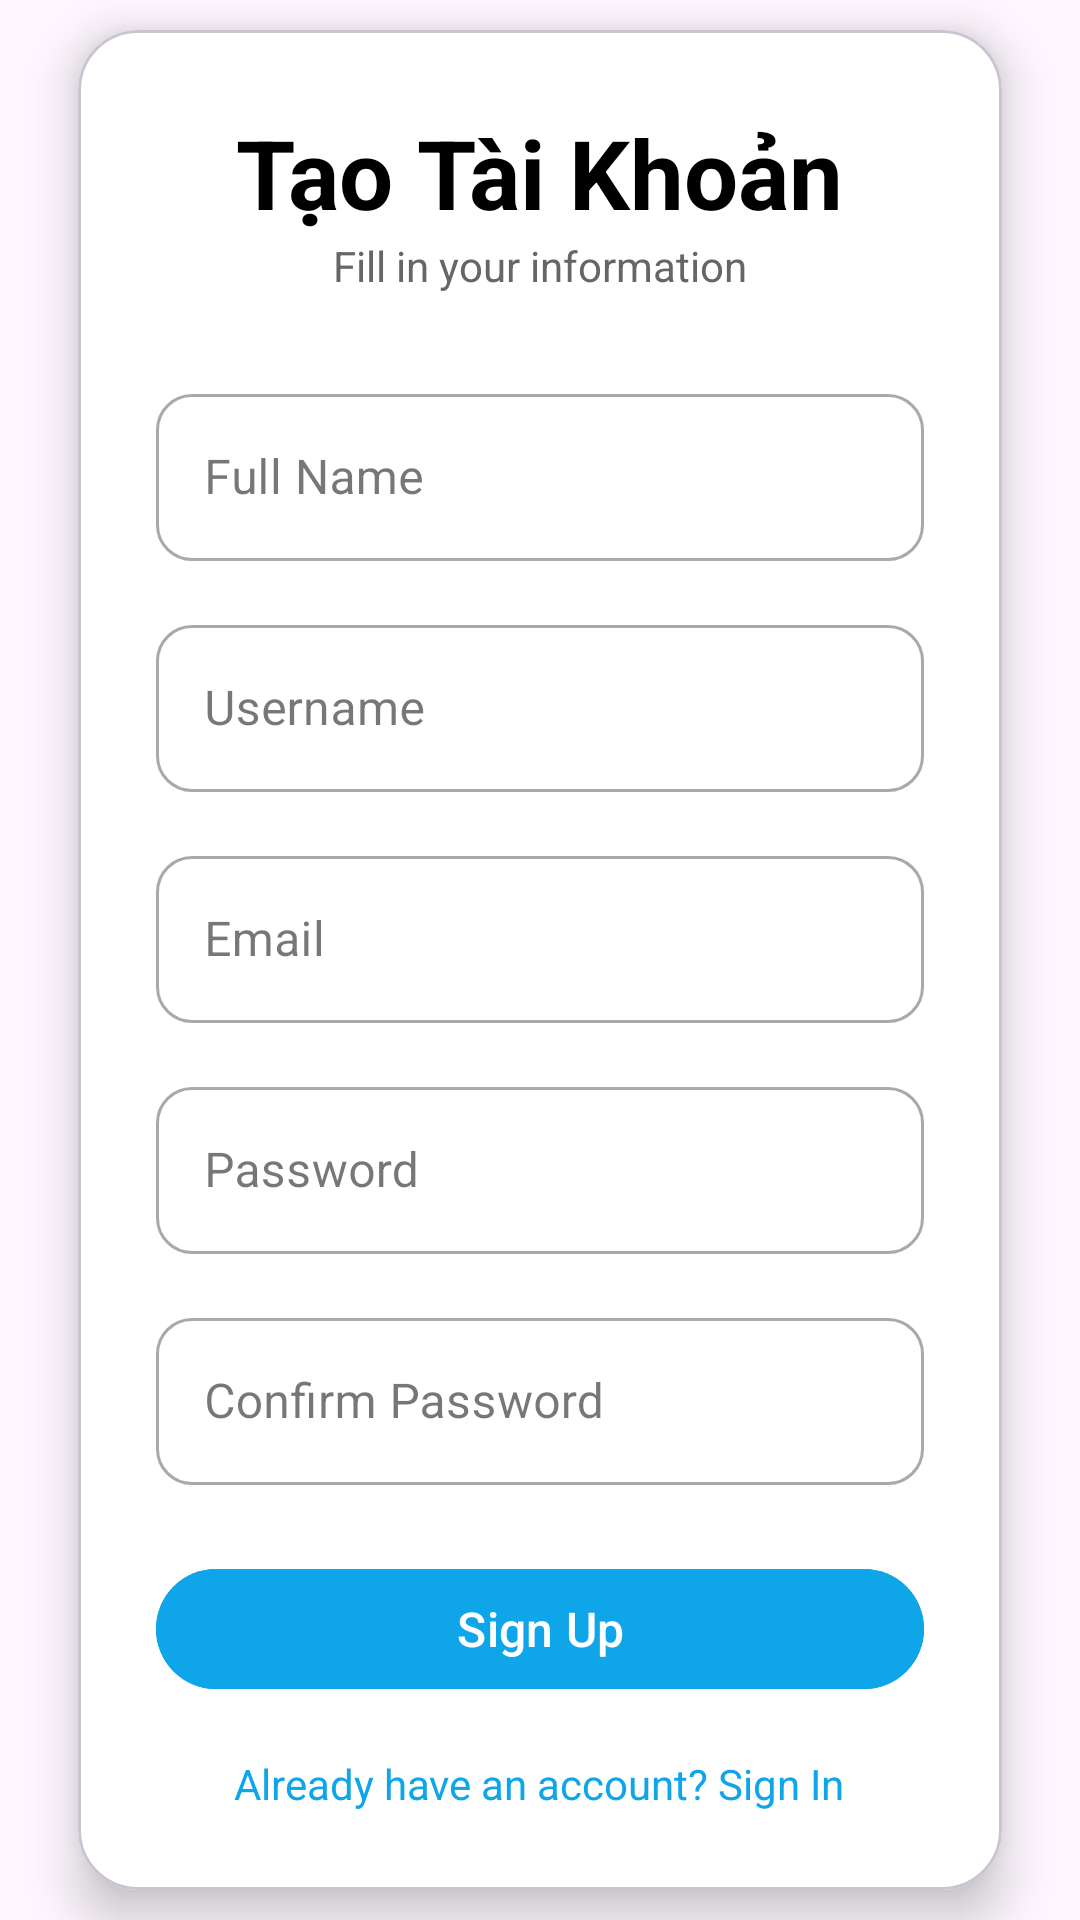

Produce the Android XML layout that renders to this screen, including the resource entries it uses.
<!-- AndroidManifest.xml: application theme Theme.QUANLYTHUCHI_5BongHoa -->
<!-- res/layout/dangky.xml -->
<?xml version="1.0" encoding="utf-8"?>
<androidx.constraintlayout.widget.ConstraintLayout xmlns:android="http://schemas.android.com/apk/res/android"
    xmlns:app="http://schemas.android.com/apk/res-auto"
    xmlns:tools="http://schemas.android.com/tools"
    android:layout_width="match_parent"
    android:layout_height="match_parent"
    android:background="@color/mau_chu_dao"
    tools:context="com.example.quanlythuchi_5bonghoa.dangky">

    <com.google.android.material.card.MaterialCardView
        android:layout_width="0dp"
        android:layout_height="wrap_content"
        android:layout_marginHorizontal="26dp"
        android:layout_marginVertical="40dp"
        app:cardCornerRadius="20dp"
        app:cardElevation="10dp"
        app:cardBackgroundColor="@android:color/white"
        app:layout_constraintTop_toTopOf="parent"
        app:layout_constraintBottom_toBottomOf="parent"
        app:layout_constraintStart_toStartOf="parent"
        app:layout_constraintEnd_toEndOf="parent">

        <LinearLayout
            android:layout_width="match_parent"
            android:layout_height="wrap_content"
            android:orientation="vertical"
            android:padding="26dp">

            <TextView
                android:id="@+id/tvTitle"
                android:layout_width="wrap_content"
                android:layout_height="wrap_content"
                android:text="Tạo Tài Khoản"
                android:textSize="32sp"
                android:textStyle="bold"
                android:textColor="#000"
                android:layout_gravity="center" />

            <TextView
                android:layout_width="wrap_content"
                android:layout_height="wrap_content"
                android:text="Fill in your information"
                android:textColor="#666"
                android:textSize="14sp"
                android:layout_gravity="center" />

            <com.google.android.material.textfield.TextInputLayout
                android:id="@+id/tilFullName"
                android:layout_width="match_parent"
                android:layout_height="wrap_content"
                android:layout_marginTop="28dp"
                style="@style/Widget.MaterialComponents.TextInputLayout.OutlinedBox"
                app:boxCornerRadiusTopStart="12dp"
                app:boxCornerRadiusTopEnd="12dp"
                app:boxCornerRadiusBottomStart="12dp"
                app:boxCornerRadiusBottomEnd="12dp">

                <com.google.android.material.textfield.TextInputEditText
                    android:id="@+id/edtFullName"
                    android:layout_width="match_parent"
                    android:layout_height="wrap_content"
                    android:hint="Full Name"
                    android:inputType="textPersonName" />
            </com.google.android.material.textfield.TextInputLayout>

            <com.google.android.material.textfield.TextInputLayout
                android:id="@+id/tilUsername"
                android:layout_width="match_parent"
                android:layout_height="wrap_content"
                android:layout_marginTop="16dp"
                style="@style/Widget.MaterialComponents.TextInputLayout.OutlinedBox"
                app:boxCornerRadiusTopStart="12dp"
                app:boxCornerRadiusTopEnd="12dp"
                app:boxCornerRadiusBottomStart="12dp"
                app:boxCornerRadiusBottomEnd="12dp">

                <com.google.android.material.textfield.TextInputEditText
                    android:id="@+id/edtUsername"
                    android:layout_width="match_parent"
                    android:layout_height="wrap_content"
                    android:hint="Username"
                    android:inputType="textPersonName" />
            </com.google.android.material.textfield.TextInputLayout>

            <com.google.android.material.textfield.TextInputLayout
                android:id="@+id/tilEmail"
                android:layout_width="match_parent"
                android:layout_height="wrap_content"
                android:layout_marginTop="16dp"
                style="@style/Widget.MaterialComponents.TextInputLayout.OutlinedBox"
                app:boxCornerRadiusTopStart="12dp"
                app:boxCornerRadiusTopEnd="12dp"
                app:boxCornerRadiusBottomStart="12dp"
                app:boxCornerRadiusBottomEnd="12dp">

                <com.google.android.material.textfield.TextInputEditText
                    android:id="@+id/edtEmail"
                    android:layout_width="match_parent"
                    android:layout_height="wrap_content"
                    android:hint="Email"
                    android:inputType="textEmailAddress" />
            </com.google.android.material.textfield.TextInputLayout>

            <com.google.android.material.textfield.TextInputLayout
                android:id="@+id/tilPassword"
                android:layout_width="match_parent"
                android:layout_height="wrap_content"
                android:layout_marginTop="16dp"
                style="@style/Widget.MaterialComponents.TextInputLayout.OutlinedBox"
                app:boxCornerRadiusTopStart="12dp"
                app:boxCornerRadiusTopEnd="12dp"
                app:boxCornerRadiusBottomStart="12dp"
                app:boxCornerRadiusBottomEnd="12dp">

                <com.google.android.material.textfield.TextInputEditText
                    android:id="@+id/edtPassword"
                    android:layout_width="match_parent"
                    android:layout_height="wrap_content"
                    android:hint="Password"
                    android:inputType="textPassword" />
            </com.google.android.material.textfield.TextInputLayout>

            <com.google.android.material.textfield.TextInputLayout
                android:id="@+id/tilConfirmPassword"
                android:layout_width="match_parent"
                android:layout_height="wrap_content"
                android:layout_marginTop="16dp"
                style="@style/Widget.MaterialComponents.TextInputLayout.OutlinedBox"
                app:boxCornerRadiusTopStart="12dp"
                app:boxCornerRadiusTopEnd="12dp"
                app:boxCornerRadiusBottomStart="12dp"
                app:boxCornerRadiusBottomEnd="12dp">

                <com.google.android.material.textfield.TextInputEditText
                    android:id="@+id/edtConfirmPassword"
                    android:layout_width="match_parent"
                    android:layout_height="wrap_content"
                    android:hint="Confirm Password"
                    android:inputType="textPassword" />
            </com.google.android.material.textfield.TextInputLayout>

            <com.google.android.material.button.MaterialButton
                android:id="@+id/btnSignUp"
                android:layout_width="match_parent"
                android:layout_height="48dp"
                android:layout_marginTop="24dp"
                android:text="Sign Up"
                android:textColor="@android:color/white"
                android:backgroundTint="#0EA5E9"
                android:textSize="16sp"
                android:textAllCaps="false"
                app:cornerRadius="40dp" />

            <TextView
                android:id="@+id/tvAlreadyHave"
                android:layout_width="wrap_content"
                android:layout_height="wrap_content"
                android:text="Already have an account? Sign In"
                android:textColor="#0EA5E9"
                android:textSize="14sp"
                android:layout_marginTop="18dp"
                android:layout_gravity="center" />

        </LinearLayout>

    </com.google.android.material.card.MaterialCardView>

</androidx.constraintlayout.widget.ConstraintLayout>
<!-- resources referenced by this layout -->
<resources>
  <style name="Theme.QUANLYTHUCHI_5BongHoa" parent="Base.Theme.QUANLYTHUCHI_5BongHoa" />
  <style name="Base.Theme.QUANLYTHUCHI_5BongHoa" parent="Theme.Material3.DayNight.NoActionBar">
          
          
      </style>
</resources>
